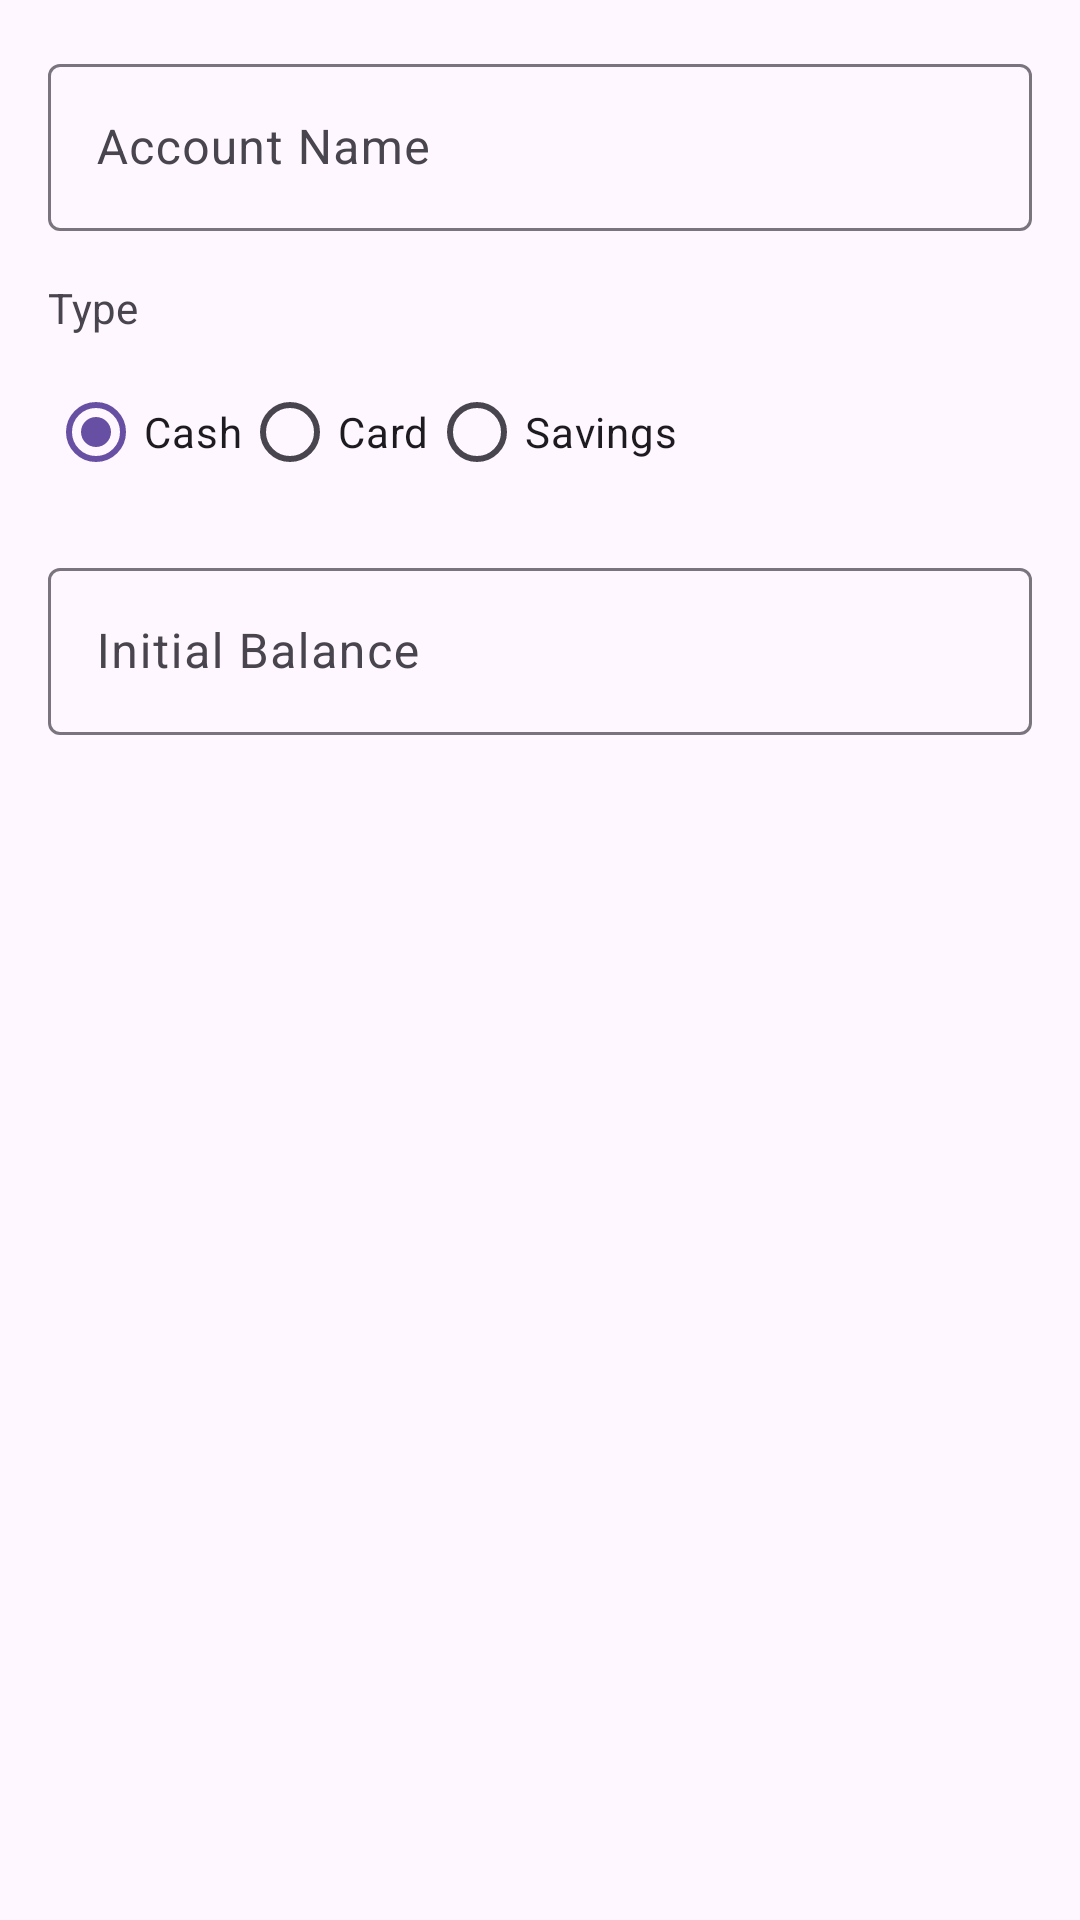

Here is an Android app screen rendered from its layout file. Give the layout XML and the strings, colors and styles it references.
<!-- AndroidManifest.xml: application theme Theme.MyBudget -->
<!-- res/layout/dialog_add_account.xml -->
<?xml version="1.0" encoding="utf-8"?>
<LinearLayout xmlns:android="http://schemas.android.com/apk/res/android"
    android:layout_width="match_parent"
    android:layout_height="wrap_content"
    android:orientation="vertical"
    android:padding="16dp">

    <com.google.android.material.textfield.TextInputLayout
        android:layout_width="match_parent"
        android:layout_height="wrap_content"
        android:hint="Account Name">

        <com.google.android.material.textfield.TextInputEditText
            android:id="@+id/etAccountName"
            android:layout_width="match_parent"
            android:layout_height="wrap_content"
            android:inputType="textCapWords"/>
    </com.google.android.material.textfield.TextInputLayout>

    <TextView
        android:layout_width="wrap_content"
        android:layout_height="wrap_content"
        android:text="Type"
        android:layout_marginTop="16dp"
        android:layout_marginBottom="8dp"/>

    <RadioGroup
        android:id="@+id/rgAccountType"
        android:layout_width="match_parent"
        android:layout_height="wrap_content"
        android:orientation="horizontal">

        <RadioButton
            android:id="@+id/rbCash"
            android:layout_width="wrap_content"
            android:layout_height="wrap_content"
            android:text="Cash"
            android:checked="true"/>

        <RadioButton
            android:id="@+id/rbCard"
            android:layout_width="wrap_content"
            android:layout_height="wrap_content"
            android:text="Card"/>

        <RadioButton
            android:id="@+id/rbSavings"
            android:layout_width="wrap_content"
            android:layout_height="wrap_content"
            android:text="Savings"/>
    </RadioGroup>

    <com.google.android.material.textfield.TextInputLayout
        android:layout_width="match_parent"
        android:layout_height="wrap_content"
        android:hint="Initial Balance"
        android:layout_marginTop="16dp">

        <com.google.android.material.textfield.TextInputEditText
            android:id="@+id/etInitialBalance"
            android:layout_width="match_parent"
            android:layout_height="wrap_content"
            android:inputType="numberDecimal"/>
    </com.google.android.material.textfield.TextInputLayout>

</LinearLayout>
<!-- resources referenced by this layout -->
<resources>
  <style name="Theme.MyBudget" parent="Base.Theme.MyBudget" />
  <style name="Base.Theme.MyBudget" parent="Theme.Material3.DayNight.NoActionBar">
          
          
      </style>
</resources>
